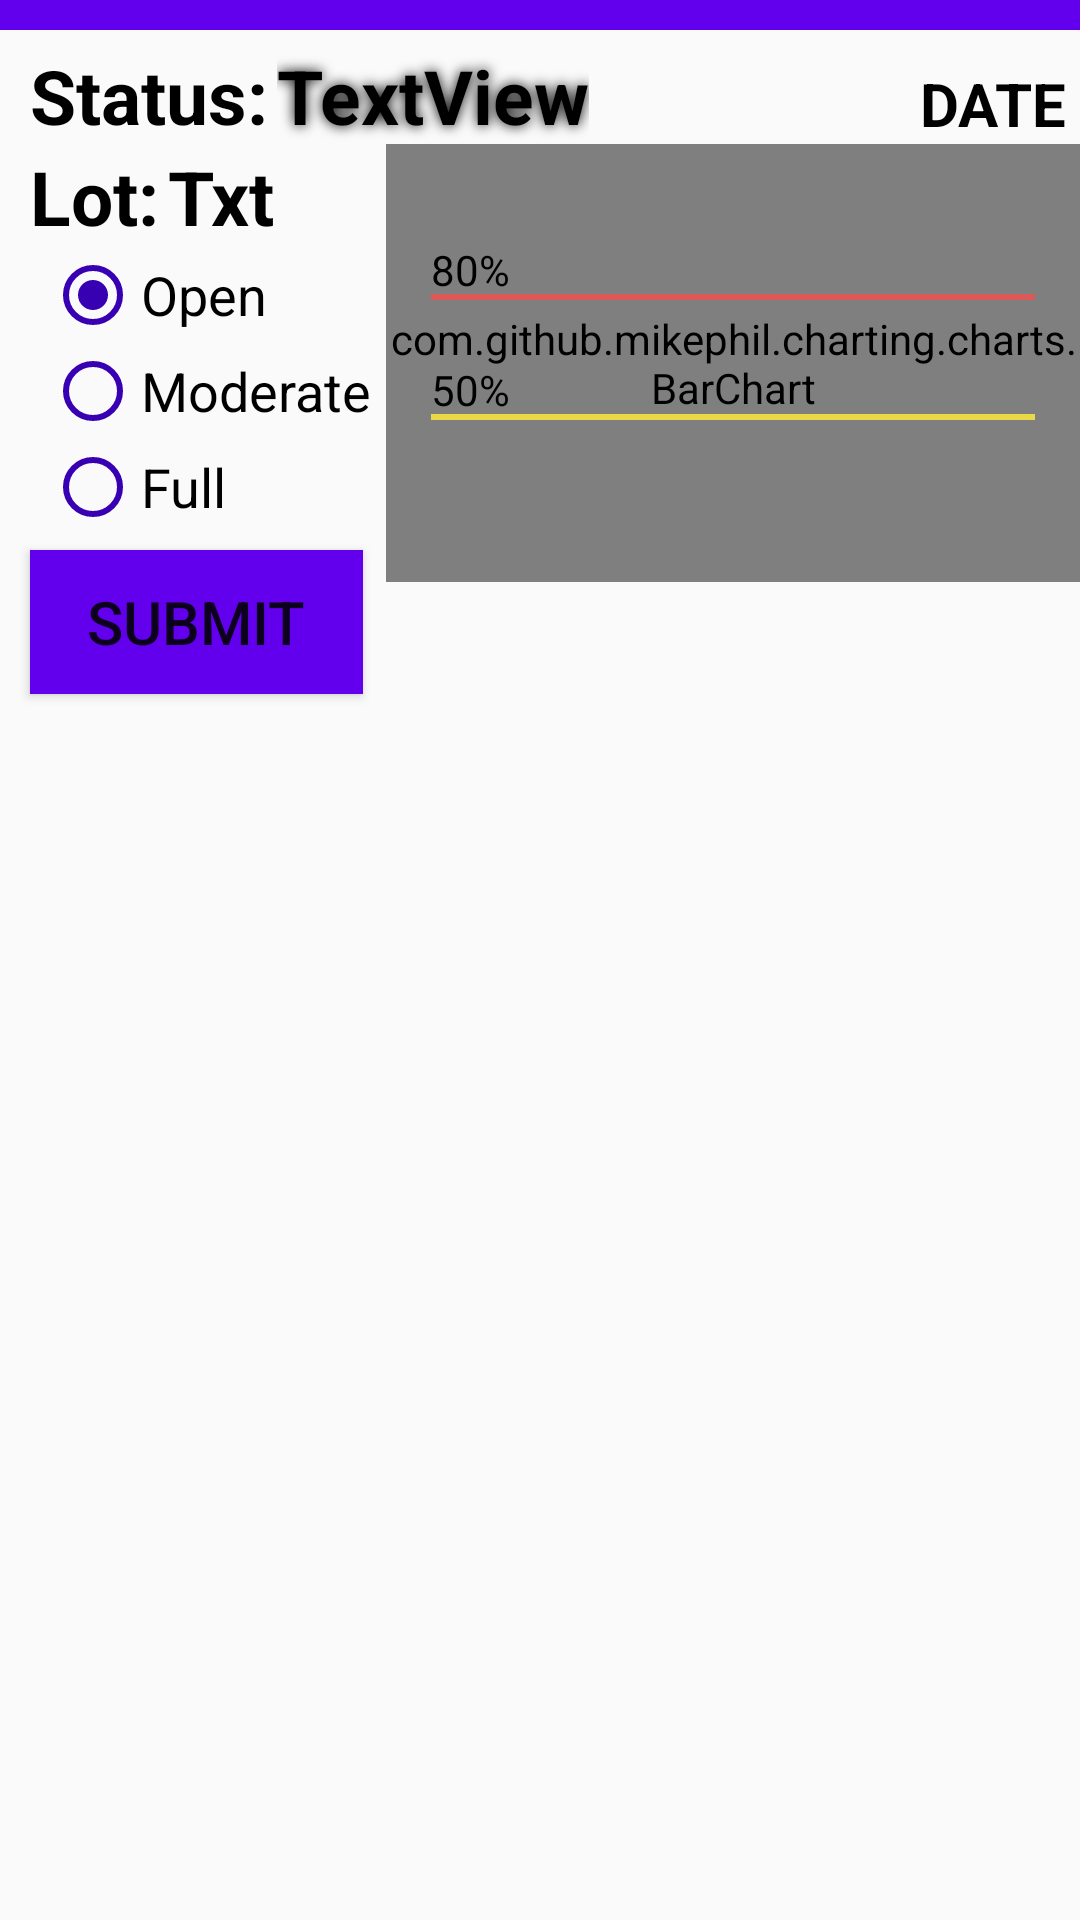

Android layout source for this screen:
<!-- AndroidManifest.xml: application theme AppTheme -->
<!-- res/layout/lot_report.xml -->
<?xml version="1.0" encoding="utf-8"?>
<RelativeLayout xmlns:android="http://schemas.android.com/apk/res/android"
    android:orientation="vertical"
    android:layout_width="match_parent"
    android:layout_height="match_parent"
    >

    <ImageButton
        android:id="@+id/caution_button"
        android:layout_width="55dp"
        android:layout_height="47dp"
        android:layout_alignBottom="@+id/btnSubmitPoll"
        android:layout_alignParentStart="true"
        android:layout_alignParentTop="true"
        android:layout_alignParentEnd="true"
        android:layout_marginStart="232dp"
        android:layout_marginTop="10dp"
        android:layout_marginEnd="124dp"
        android:layout_marginBottom="175dp"
        android:scaleType="fitXY"
        android:background="@null"
        android:src="@drawable/warning" />

    <TextView
        android:id="@+id/border"
        android:layout_width="match_parent"
        android:layout_height="10dp"
        android:background="@color/colorPrimary"
        android:textColor="@color/textColorPrimary"
        />

    <TextView
        android:id="@+id/lot"
        android:layout_width="wrap_content"
        android:layout_height="wrap_content"
        android:layout_below="@id/tvStatus"
        android:layout_marginStart="10dp"
        android:layout_marginEnd="3dp"
        android:text="Lot:"
        android:textColor="#000000"
        android:textSize="25sp"
        android:textStyle="bold" />

    <TextView
        android:id="@+id/status_text"
        android:layout_width="wrap_content"
        android:layout_height="wrap_content"
        android:layout_below="@+id/border"
        android:layout_marginStart="10dp"
        android:layout_marginTop="5dp"
        android:text="@string/status"
        android:textColor="#000000"
        android:textSize="25sp"
        android:textStyle="bold" />

    <RadioGroup
        android:id="@+id/poll"
        android:layout_width="wrap_content"
        android:layout_height="wrap_content"
        android:layout_below="@id/lot"
        >

        <RadioButton
            android:id="@+id/open"
            android:layout_width="wrap_content"
            android:layout_height="wrap_content"
            android:layout_marginStart="15dp"
            android:textSize="18sp"
            android:checked="true"
            android:text="@string/open"
            android:textColor="#000000"
            android:buttonTint="@color/colorPrimaryDark">

        </RadioButton>

        <RadioButton
            android:id="@+id/moderate"
            android:layout_width="wrap_content"
            android:layout_height="wrap_content"
            android:layout_marginStart="15dp"
            android:textSize="18sp"
            android:text="@string/moderate"
            android:textColor="#000000"
            android:buttonTint="@color/colorPrimaryDark">

        </RadioButton>

        <RadioButton
            android:id="@+id/full"
            android:layout_width="wrap_content"
            android:layout_height="wrap_content"
            android:layout_marginStart="15dp"
            android:textSize="18sp"
            android:text="@string/full"
            android:buttonTint="@color/colorPrimaryDark">

        </RadioButton>
    </RadioGroup>

    <Button
        android:id="@+id/btnSubmitPoll"
        android:layout_width="111dp"
        android:layout_height="wrap_content"
        android:layout_below="@+id/poll"
        android:layout_marginStart="10dp"
        android:layout_marginTop="5dp"
        android:layout_marginBottom="8dp"
        android:background="@color/colorPrimary"
        android:text="@string/submit"
        android:textColor="@color/textColorPrimary"
        android:textSize="20dp">

    </Button>

    <TextView
        android:id="@+id/tvStatus"
        android:layout_width="wrap_content"
        android:layout_height="wrap_content"
        android:layout_below="@id/border"
        android:layout_marginStart="3dp"
        android:layout_marginTop="5dp"
        android:layout_toEndOf="@id/status_text"
        android:text="TextView"
        android:textColor="#000000"
        android:textSize="25sp"
        android:textStyle="bold"
        android:shadowColor="#000000"
        android:shadowRadius="10" />

    <TextView
        android:id="@+id/tvLot"
        android:layout_width="wrap_content"
        android:layout_height="wrap_content"
        android:layout_below="@id/status_text"
        android:layout_toEndOf="@id/lot"
        android:text="Txt"
        android:textColor="#000000"
        android:textSize="25sp"
        android:textStyle="bold" />

    <TextView
        android:id="@+id/currentDay"
        android:layout_width="wrap_content"
        android:layout_height="wrap_content"
        android:layout_alignParentTop="true"
        android:layout_alignParentEnd="true"
        android:layout_marginStart="127dp"
        android:layout_marginLeft="124dp"
        android:layout_marginTop="21dp"
        android:layout_marginEnd="5dp"
        android:layout_marginRight="-44dp"
        android:layout_marginBottom="0dp"
        android:text="Date"
        android:textAlignment="textEnd"
        android:textAllCaps="true"
        android:textColor="#000000"
        android:textStyle="bold"
        android:textSize="20sp" />

    <com.github.mikephil.charting.charts.BarChart
        android:id="@+id/barChart"
        android:layout_width="283dp"
        android:layout_height="146dp"
        android:layout_below="@+id/status_text"
        android:layout_marginStart="5dp"
        android:layout_marginTop="-1dp"
        android:layout_toEndOf="@id/poll">

    </com.github.mikephil.charting.charts.BarChart>

    <TextView
        android:id="@+id/fullLotBar"

        android:layout_width="match_parent"
        android:layout_height="1dp"
        android:layout_alignStart="@+id/barChart"
        android:layout_alignTop="@+id/barChart"
        android:layout_alignBottom="@+id/barChart"
        android:layout_alignParentEnd="true"
        android:layout_marginStart="15dp"
        android:layout_marginTop="50dp"
        android:layout_marginEnd="15dp"
        android:layout_marginBottom="94dp"
        android:background="#D3EF5350" />

    <TextView
        android:id="@+id/fullBar_text"
        android:layout_width="wrap_content"
        android:layout_height="wrap_content"
        android:layout_alignStart="@+id/barChart"
        android:layout_alignTop="@+id/fullLotBar"
        android:layout_alignBottom="@+id/fullLotBar"
        android:layout_marginStart="15dp"
        android:layout_marginTop="-18dp"
        android:layout_marginBottom="0dp"
        android:text="80%"
        android:textColor="#000000"/>

    <TextView
        android:id="@+id/moderateBar_text"
        android:layout_width="wrap_content"
        android:layout_height="wrap_content"
        android:layout_alignStart="@+id/barChart"
        android:layout_alignTop="@+id/mediumLotBar"
        android:layout_alignBottom="@+id/mediumLotBar"
        android:layout_marginStart="15dp"
        android:layout_marginTop="-18dp"
        android:layout_marginBottom="0dp"
        android:text="50%"
        android:textColor="#000000"/>

    <TextView
        android:id="@+id/mediumLotBar"

        android:layout_width="match_parent"
        android:layout_height="1dp"
        android:layout_alignStart="@+id/barChart"
        android:layout_alignTop="@+id/barChart"
        android:layout_alignBottom="@+id/barChart"
        android:layout_alignParentEnd="true"
        android:layout_marginStart="15dp"
        android:layout_marginTop="90dp"
        android:layout_marginEnd="15dp"
        android:layout_marginBottom="54dp"
        android:background="#D5FFEB3B" />


</RelativeLayout>
<!-- resources referenced by this layout -->
<resources>
  <string name="full">Full</string>
  <string name="moderate">Moderate</string>
  <string name="open">Open</string>
  <string name="status">Status:</string>
  <string name="submit">Submit</string>
  <style name="AppTheme" parent="Theme.AppCompat.Light.NoActionBar">
          
          <item name="colorPrimary">@color/colorPrimary</item>
          <item name="colorPrimaryDark">@color/colorPrimaryDark</item>
          <item name="colorAccent">@color/colorAccent</item>
      </style>
  <!-- not gathered from this repository: default colours our renderer supplied (Android Studio template values) -->
  <color name="colorPrimary">#FF6200EE</color>
  <color name="colorPrimaryDark">#FF3700B3</color>
  <color name="colorAccent">#FF03DAC5</color>
</resources>
